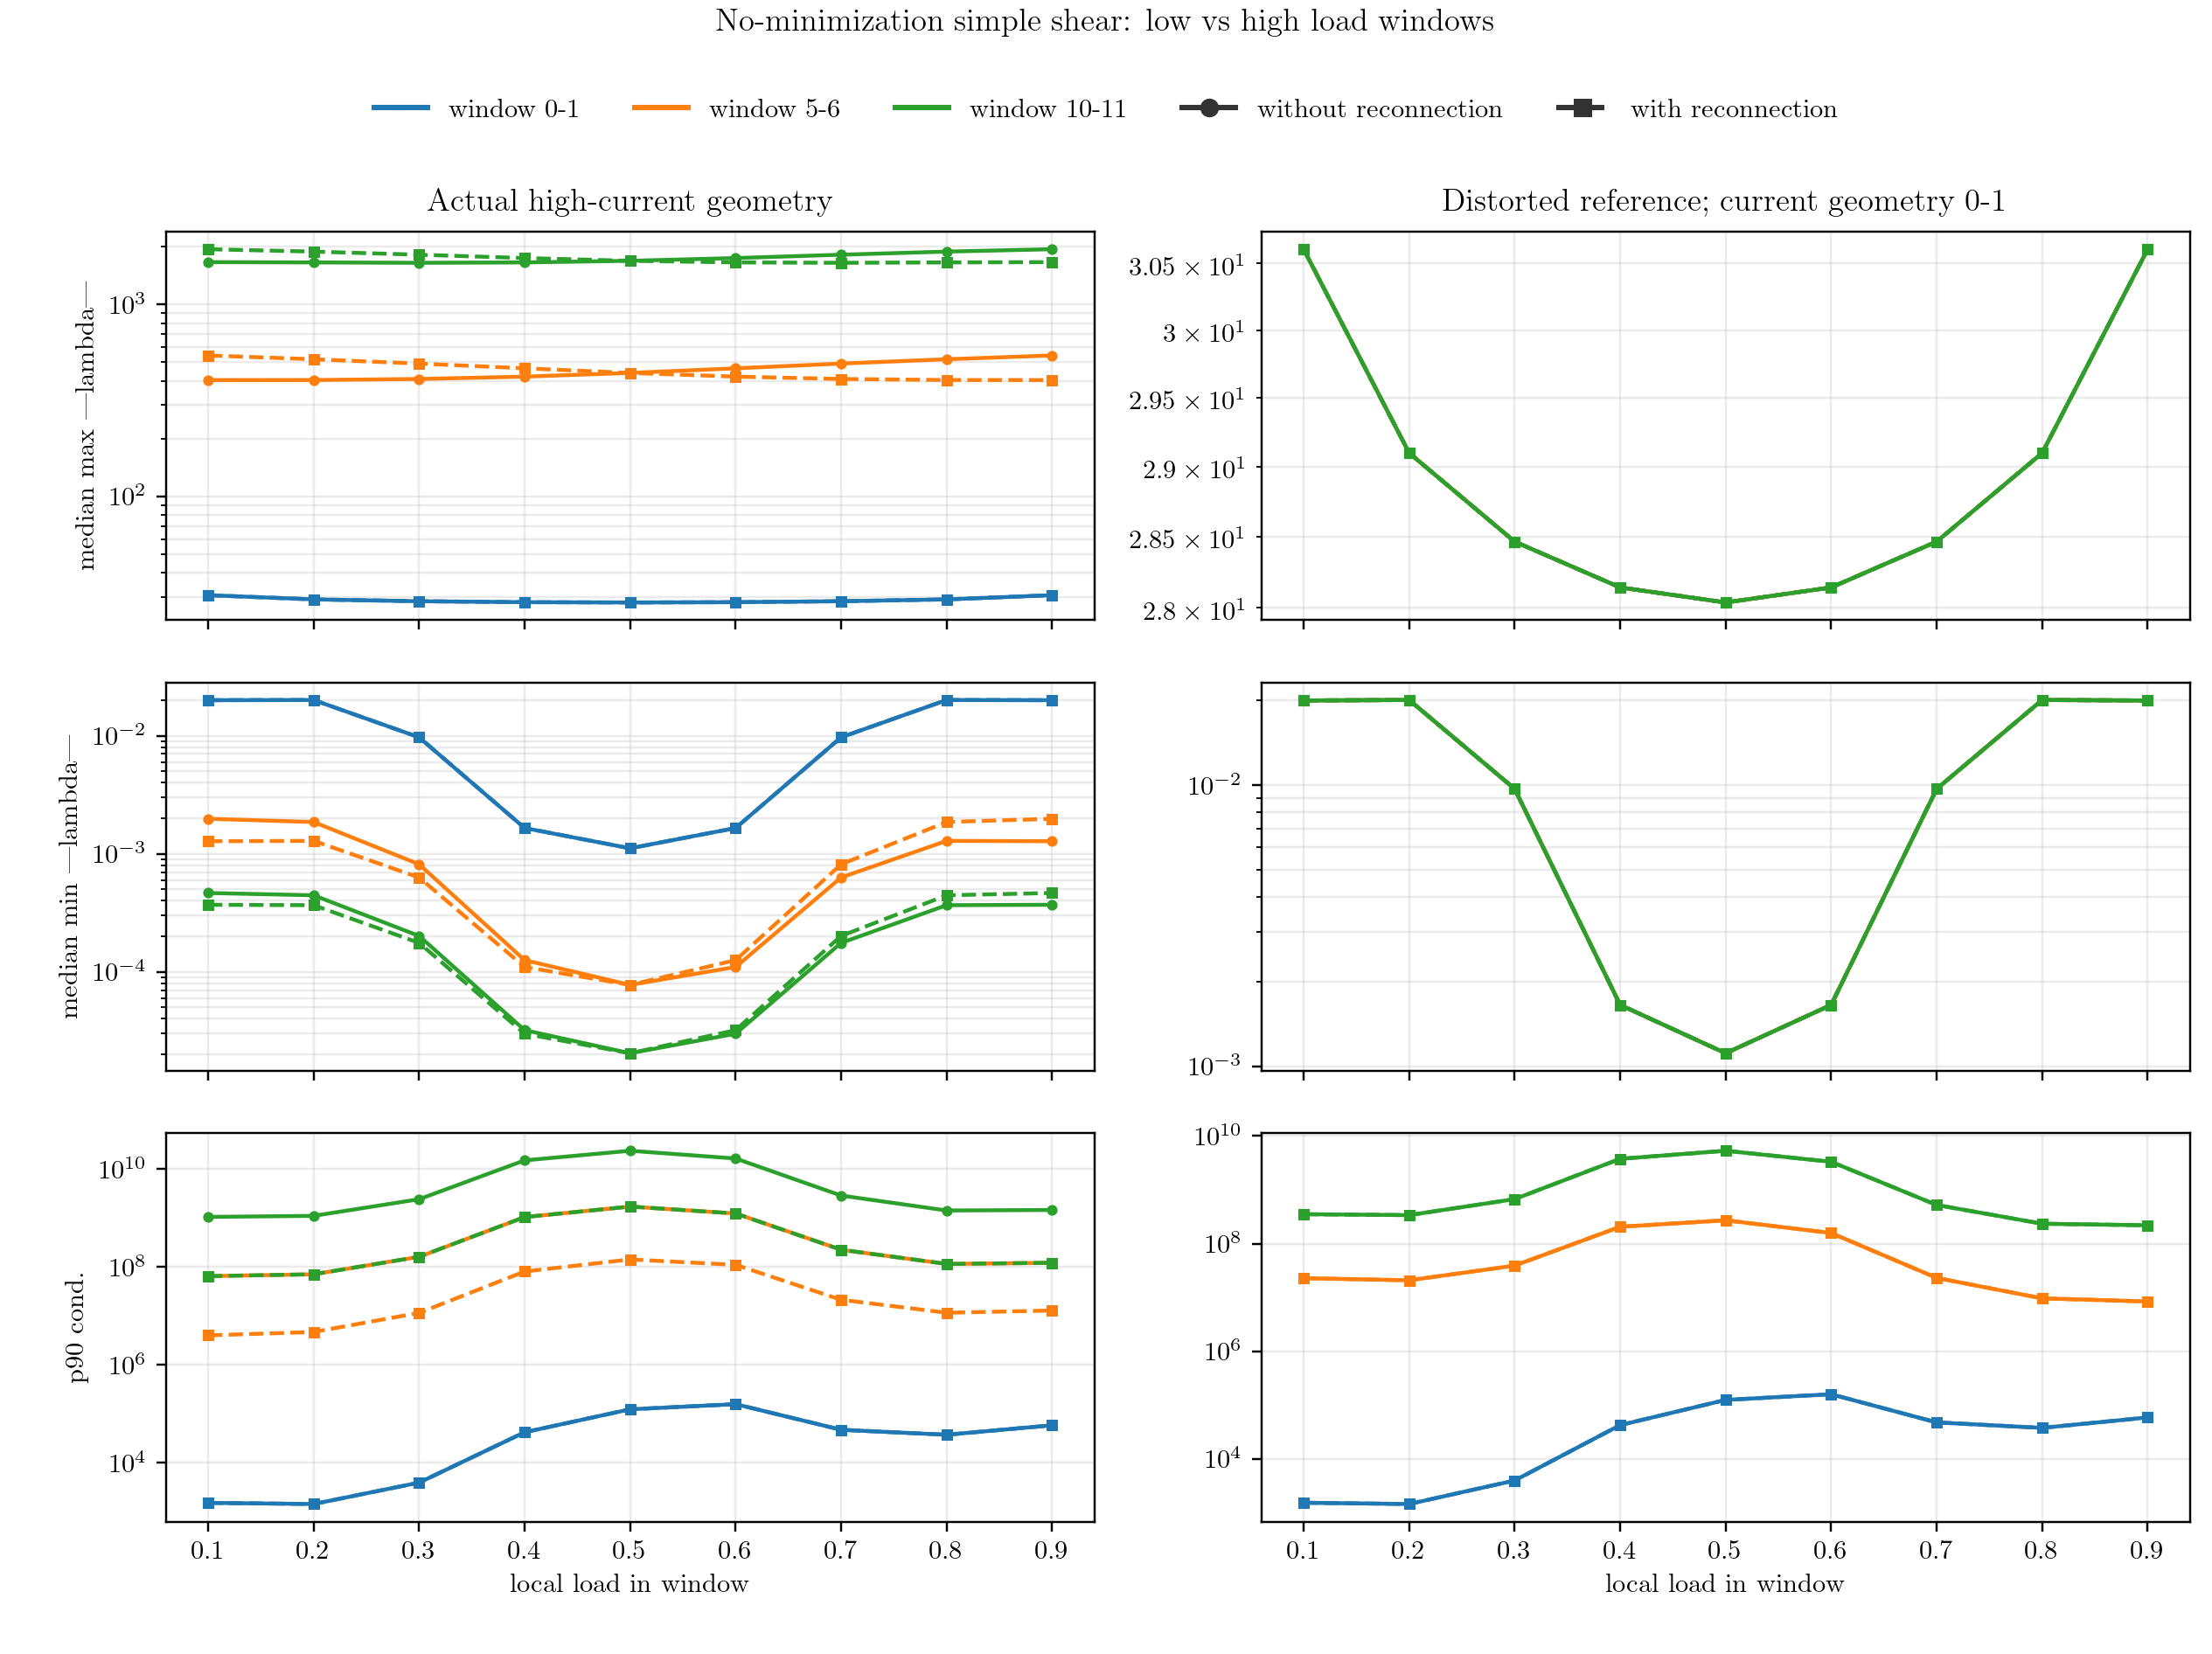

Source data for this figure (header and first rows):
scenario, window, window_start, reference_shear, reconnection, local_load, absolute_load, energy_mean, median_max_abs_eigenvalue, median_min_abs_eigenvalue, median_condition, p90_condition
current geometry, 0-1, 0.0, 0.0, with reconnection, 0.1, 0.1, 0.00976, 30.61, 0.01999, 1531, 1531
current geometry, 0-1, 0.0, 0.0, with reconnection, 0.2, 0.2, 0.02514, 29.1, 0.02007, 1450, 1450
current geometry, 0-1, 0.0, 0.0, with reconnection, 0.3, 0.3, 0.0368, 28.46, 0.009689, 2938, 3965
current geometry, 0-1, 0.0, 0.0, with reconnection, 0.4, 0.4, 0.04323, 28.14, 0.001652, 17041, 42393
current geometry, 0-1, 0.0, 0.0, with reconnection, 0.5, 0.5, 0.04521, 28.04, 0.001112, 25222, 124634
current geometry, 0-1, 0.0, 0.0, with reconnection, 0.6, 0.6, 0.04323, 28.14, 0.001652, 17041, 158800
current geometry, 0-1, 0.0, 0.0, with reconnection, 0.7, 0.7, 0.0368, 28.46, 0.009689, 2938, 47550
current geometry, 0-1, 0.0, 0.0, with reconnection, 0.8, 0.8, 0.02514, 29.1, 0.02007, 1450, 37674
current geometry, 0-1, 0.0, 0.0, with reconnection, 0.9, 0.9, 0.00976, 30.61, 0.01999, 1531, 58781
current geometry, 5-6, 5.0, 0.0, with reconnection, 0.1, 5.1, 0.00976, 542.6, 0.001277, 425018, 4037422
current geometry, 5-6, 5.0, 0.0, with reconnection, 0.2, 5.2, 0.02514, 518.5, 0.001285, 403358, 4727184
current geometry, 5-6, 5.0, 0.0, with reconnection, 0.3, 5.3, 0.0368, 492.4, 0.0006293, 782375, 11616356
current geometry, 5-6, 5.0, 0.0, with reconnection, 0.4, 5.4, 0.04323, 465, 0.0001098, 4233715, 81290847
current geometry, 5-6, 5.0, 0.0, with reconnection, 0.5, 5.5, 0.04521, 440.1, 7.739948559934911e-05, 5685770, 143475077
current geometry, 5-6, 5.0, 0.0, with reconnection, 0.6, 5.6, 0.04323, 421, 0.0001255, 3353796, 111232498
current geometry, 5-6, 5.0, 0.0, with reconnection, 0.7, 5.7, 0.0368, 409.2, 0.0008141, 502621, 21523120
current geometry, 5-6, 5.0, 0.0, with reconnection, 0.8, 5.8, 0.02514, 404.1, 0.001857, 217570, 11683126
current geometry, 5-6, 5.0, 0.0, with reconnection, 0.9, 5.9, 0.00976, 403.8, 0.001977, 204225, 12978078
current geometry, 10-11, 10.0, 0.0, with reconnection, 0.1, 10.1, 0.00976, 1940, 0.0003697, 5248336, 65401145
current geometry, 10-11, 10.0, 0.0, with reconnection, 0.2, 10.2, 0.02514, 1886, 0.0003667, 5142961, 71302071
current geometry, 10-11, 10.0, 0.0, with reconnection, 0.3, 10.3, 0.0368, 1816, 0.0001757, 10335419, 162229775
current geometry, 10-11, 10.0, 0.0, with reconnection, 0.4, 10.4, 0.04323, 1745, 2.9876135060854177e-05, 58415623, 1051298844
current geometry, 10-11, 10.0, 0.0, with reconnection, 0.5, 10.5, 0.04521, 1688, 2.0419508313098656e-05, 82686642, 1722096892
current geometry, 10-11, 10.0, 0.0, with reconnection, 0.6, 10.6, 0.04323, 1656, 3.205587394087371e-05, 51663478, 1245121101
current geometry, 10-11, 10.0, 0.0, with reconnection, 0.7, 10.7, 0.0368, 1649, 0.0002013, 8190795, 226175630
current geometry, 10-11, 10.0, 0.0, with reconnection, 0.8, 10.8, 0.02514, 1656, 0.0004448, 3722171, 115992656
current geometry, 10-11, 10.0, 0.0, with reconnection, 0.9, 10.9, 0.00976, 1662, 0.0004651, 3573609, 122452942
current geometry, 0-1, 0.0, 0.0, without reconnection, 0.1, 0.1, 0.00976, 30.61, 0.01999, 1531, 1531
current geometry, 0-1, 0.0, 0.0, without reconnection, 0.2, 0.2, 0.02514, 29.1, 0.02007, 1450, 1450
current geometry, 0-1, 0.0, 0.0, without reconnection, 0.3, 0.3, 0.0368, 28.46, 0.009689, 2938, 3965
current geometry, 0-1, 0.0, 0.0, without reconnection, 0.4, 0.4, 0.04323, 28.14, 0.001652, 17041, 42393
current geometry, 0-1, 0.0, 0.0, without reconnection, 0.5, 0.5, 0.04521, 28.04, 0.001112, 25222, 124634
current geometry, 0-1, 0.0, 0.0, without reconnection, 0.6, 0.6, 0.04323, 28.14, 0.001652, 17041, 158800
current geometry, 0-1, 0.0, 0.0, without reconnection, 0.7, 0.7, 0.0368, 28.46, 0.009689, 2938, 47550
current geometry, 0-1, 0.0, 0.0, without reconnection, 0.8, 0.8, 0.02514, 29.1, 0.02007, 1450, 37674
current geometry, 0-1, 0.0, 0.0, without reconnection, 0.9, 0.9, 0.00976, 30.61, 0.01999, 1531, 58781
current geometry, 5-6, 5.0, 0.0, without reconnection, 0.1, 5.1, 0.00976, 403.8, 0.001977, 204225, 65401145
current geometry, 5-6, 5.0, 0.0, without reconnection, 0.2, 5.2, 0.02514, 404.1, 0.001857, 217570, 71302071
current geometry, 5-6, 5.0, 0.0, without reconnection, 0.3, 5.3, 0.0368, 409.2, 0.0008141, 502621, 162229773
current geometry, 5-6, 5.0, 0.0, without reconnection, 0.4, 5.4, 0.04323, 421, 0.0001255, 3353796, 1051298848
current geometry, 5-6, 5.0, 0.0, without reconnection, 0.5, 5.5, 0.04521, 440.1, 7.739948560293564e-05, 5685770, 1722096998
current geometry, 5-6, 5.0, 0.0, without reconnection, 0.6, 5.6, 0.04323, 465, 0.0001098, 4233715, 1245121118
current geometry, 5-6, 5.0, 0.0, without reconnection, 0.7, 5.7, 0.0368, 492.4, 0.0006293, 782375, 226175631
current geometry, 5-6, 5.0, 0.0, without reconnection, 0.8, 5.8, 0.02514, 518.5, 0.001285, 403358, 115992654
current geometry, 5-6, 5.0, 0.0, without reconnection, 0.9, 5.9, 0.00976, 542.6, 0.001277, 425018, 122452941
current geometry, 10-11, 10.0, 0.0, without reconnection, 0.1, 10.1, 0.00976, 1662, 0.0004651, 3573609, 1059685020
current geometry, 10-11, 10.0, 0.0, without reconnection, 0.2, 10.2, 0.02514, 1656, 0.0004448, 3722171, 1113386674
current geometry, 10-11, 10.0, 0.0, without reconnection, 0.3, 10.3, 0.0368, 1649, 0.0002013, 8190795, 2433413182
current geometry, 10-11, 10.0, 0.0, without reconnection, 0.4, 10.4, 0.04323, 1656, 3.205587383054414e-05, 51663478, 15131397359
current geometry, 10-11, 10.0, 0.0, without reconnection, 0.5, 10.5, 0.04521, 1688, 2.0419508281078602e-05, 82686642, 23781103658
current geometry, 10-11, 10.0, 0.0, without reconnection, 0.6, 10.6, 0.04323, 1745, 2.98761349946379e-05, 58415624, 16521400131
current geometry, 10-11, 10.0, 0.0, without reconnection, 0.7, 10.7, 0.0368, 1816, 0.0001757, 10335419, 2891621556
current geometry, 10-11, 10.0, 0.0, without reconnection, 0.8, 10.8, 0.02514, 1886, 0.0003667, 5142961, 1433175089
current geometry, 10-11, 10.0, 0.0, without reconnection, 0.9, 10.9, 0.00976, 1940, 0.0003697, 5248336, 1467088643
distorted reference, 0-1, 0.0, 0.0, with reconnection, 0.1, 0.1, 0.00976, 30.61, 0.01999, 1531, 1531
distorted reference, 0-1, 0.0, 0.0, with reconnection, 0.2, 0.2, 0.02514, 29.1, 0.02007, 1450, 1450
distorted reference, 0-1, 0.0, 0.0, with reconnection, 0.3, 0.3, 0.0368, 28.46, 0.009689, 2938, 3965
distorted reference, 0-1, 0.0, 0.0, with reconnection, 0.4, 0.4, 0.04323, 28.14, 0.001652, 17041, 42393
distorted reference, 0-1, 0.0, 0.0, with reconnection, 0.5, 0.5, 0.04521, 28.04, 0.001112, 25222, 124634
distorted reference, 0-1, 0.0, 0.0, with reconnection, 0.6, 0.6, 0.04323, 28.14, 0.001652, 17041, 158800
... 48 more rows
